Run: headless pygame with SDL's dummy video driver; simulated clock (each Clock.tick advances the game by its frame time, no real sleeping); random seed 0; keys injected as events and as key.get_pressed() state; no mouse input.
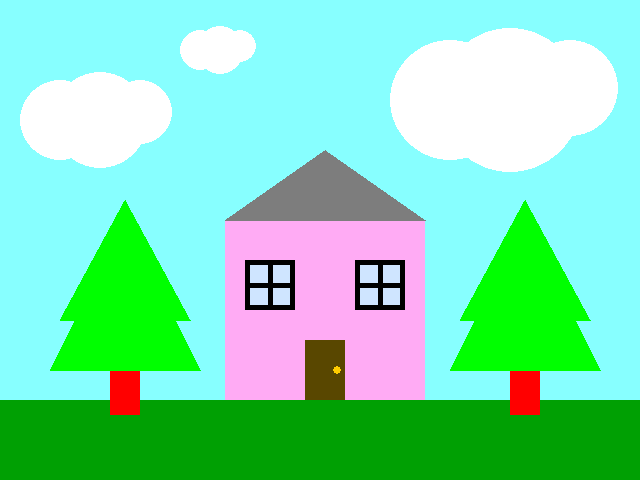
Frame 1 of 4 · flips 1–60 · no input
Frame 2 of 4 · flips 61–180 · tapped SPACE, RETURN · held RIGHT (→), D · screen unchanged from frame 1, image omitted
Frame 3 of 4 · flips 181–300 · held DOWN (↓), S · screen unchanged from frame 2, image omitted
Frame 4 of 4 · flips 301–420 · held LEFT (←), A, UP (↑), W · screen unchanged from frame 3, image omitted

The pygame program that drew these frames:

"""
 Simple graphics demo
 
 Sample Python/Pygame Programs
 Simpson College Computer Science
 http://programarcadegames.com/
 http://simpson.edu/computer-science/
 
"""
 
# Import a library of functions called 'pygame'
import pygame
 
# Initialize the game engine
pygame.init()
 
# Define some colors
BLACK = (0, 0, 0)
WHITE = (255, 255, 255)
BLUE = (0, 0, 255)
GREEN = (0, 255, 0)
RED = (255, 0, 0)
 
PI = 3.141592653
 
# Set the height and width of the screen
size = (640, 480)
screen = pygame.display.set_mode(size)
 
pygame.display.set_caption("My Cool Game")
 
# Loop until the user clicks the close button.
done = False
clock = pygame.time.Clock()
 
# Loop as long as done == False
while not done:
 
    for event in pygame.event.get():  # User did something
        if event.type == pygame.QUIT:  # If user clicked close
            done = True  # Flag that we are done so we exit this loop
 
    # All drawing code happens after the for loop and but
    # inside the main while not done loop.
 
    # Clear the screen and set the screen background
    screen.fill(WHITE)
    
    def draw_tree(x, y):
        pygame.draw.rect(screen, RED, [60+x, 170+y, 30, 45])
        pygame.draw.polygon(screen, GREEN, [[150+x,170+y],[75+x,20+y], [x,170+y]])
        pygame.draw.polygon(screen, GREEN, [[140+x,120+y], [75+x,y], [10+x,120+y]])
    
    def draw_house(x,y):
        pygame.draw.rect(screen,(255,171,244),(x,y-180,200,180))
        pygame.draw.rect(screen,(89,71,0),(x+80,y-60,40,60))
        pygame.draw.circle(screen,(255,204,0),(x+112,y-30),4)
        pygame.draw.polygon(screen, (125,125,125), ( (x,y-180),(x+100,y-250),(x+200,y-180) ) )
        draw_window(x+20,y-90)
        draw_window(x+130,y-90)
    
    def draw_window(x,y):
        pygame.draw.rect(screen,(207,229,255),(x,y-50,50,50))
        pygame.draw.rect(screen,(0,0,0),(x,y-50,50,50),5)
        pygame.draw.rect(screen,(0,0,0),(x+23,y-50,5,50))
        pygame.draw.rect(screen,(0,0,0),(x,y-27,50,5))
    
    
    def draw_cloud(x,y,size):
        pygame.draw.circle(screen,(255,255,255),(x,y),int(size*.5))
        pygame.draw.circle(screen,(255,255,255),(int(x+size*.5),y),int(size*.6))
        pygame.draw.circle(screen,(255,255,255),(x+size,int(y-size*.1)),int(size*.4))
    
    
    pygame.draw.rect(screen,(0,160,3),(0,400,640,80))
    pygame.draw.rect(screen,(135,255,255),(0,0,640,400))
    
    draw_tree(50,200)
    draw_tree(450,200)
    
    draw_house(225,400)
    
    draw_cloud(60,120,80)
    draw_cloud(200,50,40)
    draw_cloud(450,100,120)
    
 

    # Go ahead and update the screen with what we've drawn.
    # This MUST happen after all the other drawing commands.
    pygame.display.flip()
 
    # This limits the while loop to a max of 60 times per second.
    # Leave this out and we will use all CPU we can.
    clock.tick(60)
 
# Be IDLE friendly
pygame.quit()
